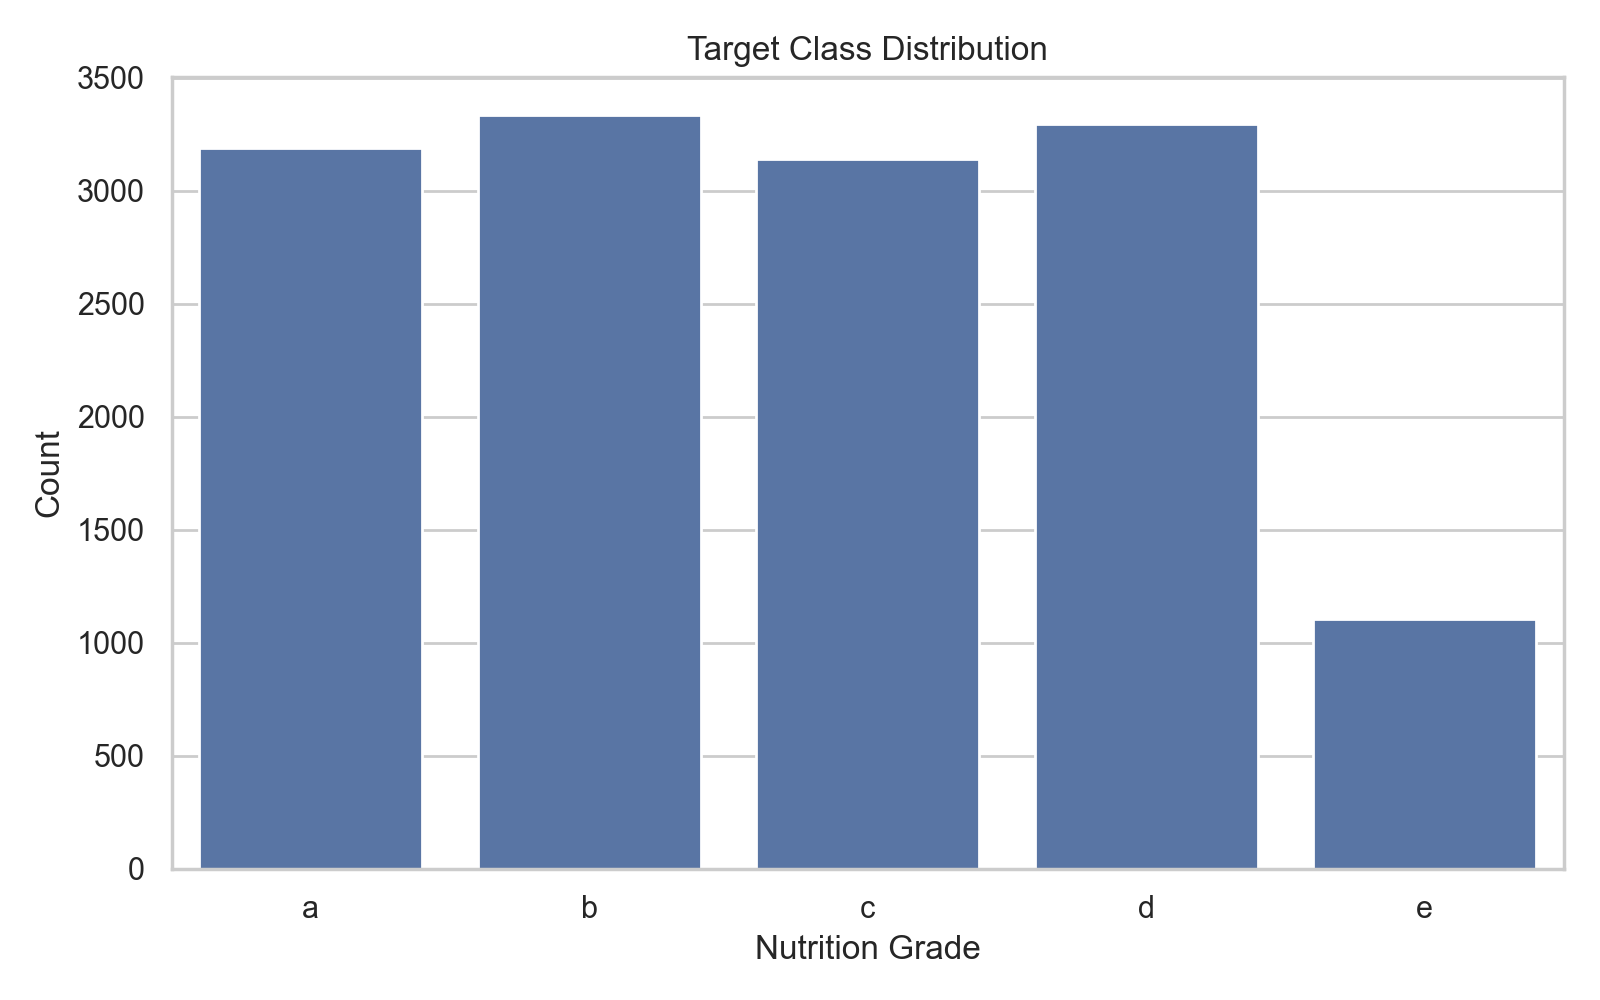

Values plotted in this chart, from the file beside it:
nutrition_grade_fr, count, percentage
a, 3188, 22.66
b, 3337, 23.72
c, 3142, 22.33
d, 3297, 23.43
e, 1106, 7.86
